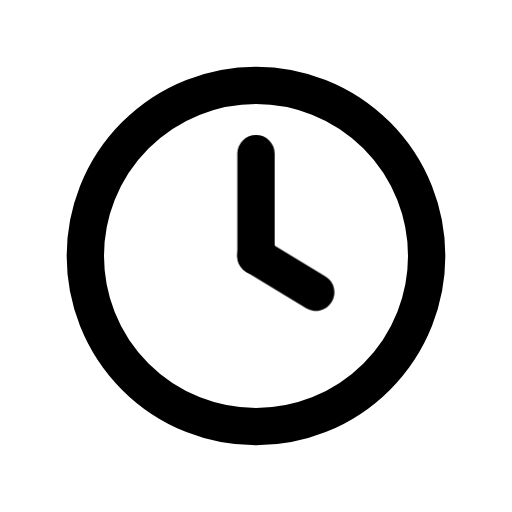
t = 0.00 s
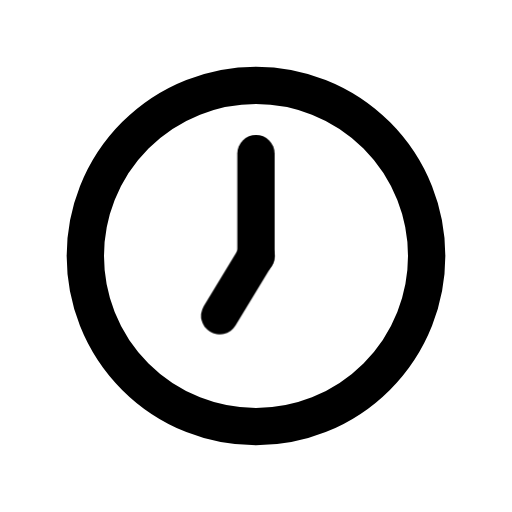
t = 4.20 s
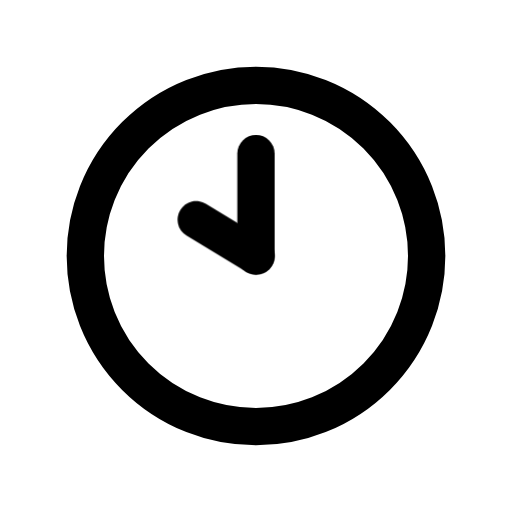
t = 8.40 s

The animated SVG that drew these frames (rendered in a browser with its animation timeline set to each time). Animation: 1 CSS @keyframes rule; frames cover the first 8.40 s, repeats indefinitely.

<svg
  xmlns="http://www.w3.org/2000/svg"
  viewBox="0 0 24 24"
  fill="none"
  stroke="currentColor"
  stroke-width="1.75"
  stroke-linecap="round"
  stroke-linejoin="round"
  class="janus-i-clock"
  aria-hidden="true"
>
  <style>
      @keyframes janus-clock{0%{transform:rotate(0deg)}100%{transform:rotate(360deg)}}
      .janus-i-clock .minute,.janus-i-clock .hour{transform-origin:12px 12px;transform-box:view-box;animation:janus-clock 1.4s linear infinite}
      .janus-i-clock .hour{animation-duration:16.8s}

  </style>
  <circle
    cx="12"
    cy="12"
    r="8"
  />
  <path
    class="hour"
    d="M12 12l2.8 1.7"
  />
  <path
    class="minute"
    d="M12 12V7.2"
  />
</svg>
